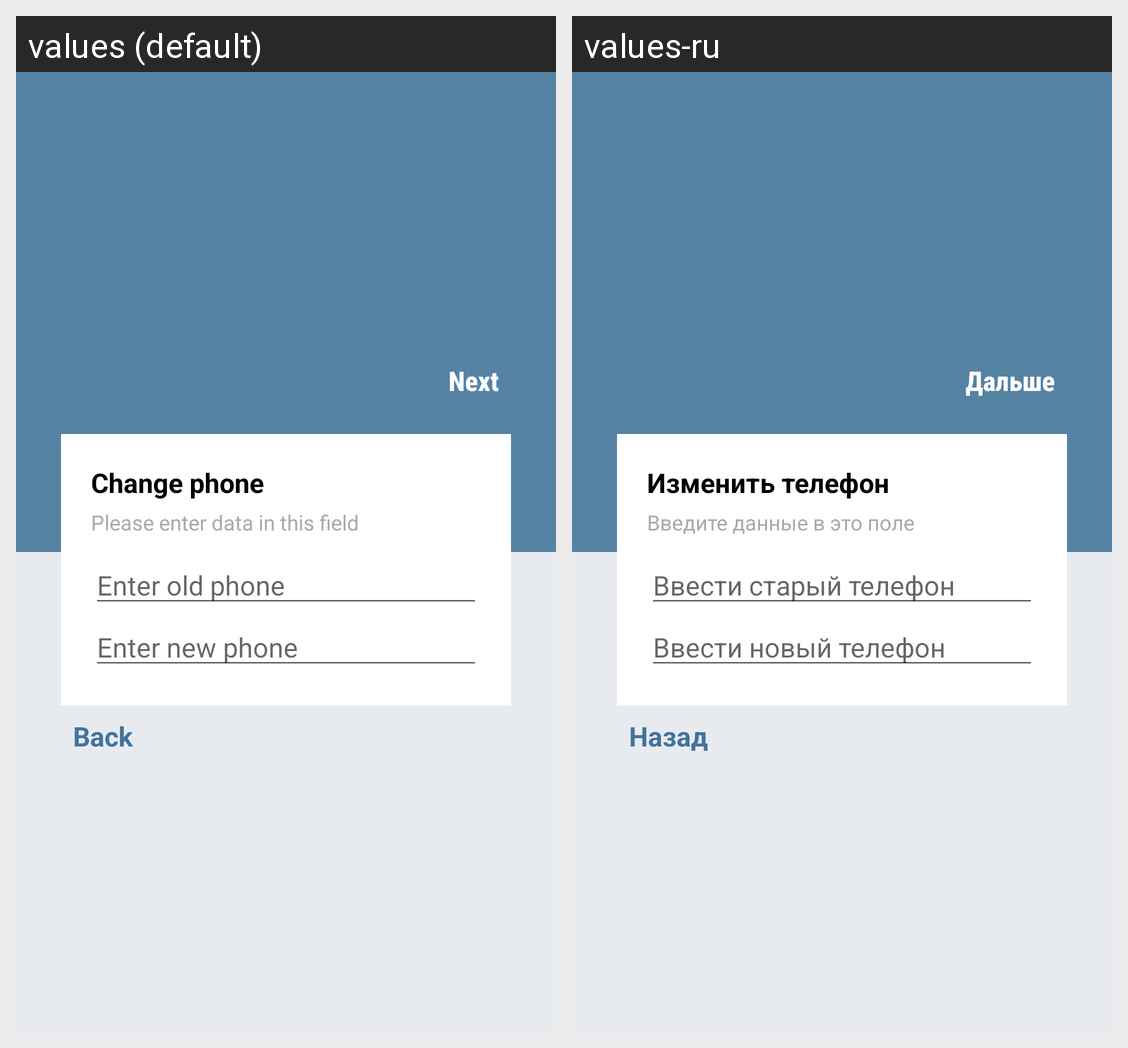

For this localized Android screen grid, give each drawn string resource with its value in every locale shown.
Android screen res/layout/activity_change_phone.xml rendered under 2 locales, left to right: values (default), values-ru. Device: Nexus 5 (rendered at 1080×1920; each locale shown at half size, 540×960, under a caption strip naming it); theme AppTheme.
Strings drawn on this screen, with the default value and each locale's value (text and hints the layout hard-codes, and strings that could not be matched under every locale, appear in the picture but are not listed):

next
  values: Next
  values-ru: Дальше

changePhone
  values: Change phone
  values-ru: Изменить телефон

loginDetails
  values: Please enter data in this field
  values-ru: Введите данные в это поле

enterOldPhone
  values: Enter old phone
  values-ru: Ввести старый телефон

enterNewPhone
  values: Enter new phone
  values-ru: Ввести новый телефон

back
  values: Back
  values-ru: Назад
